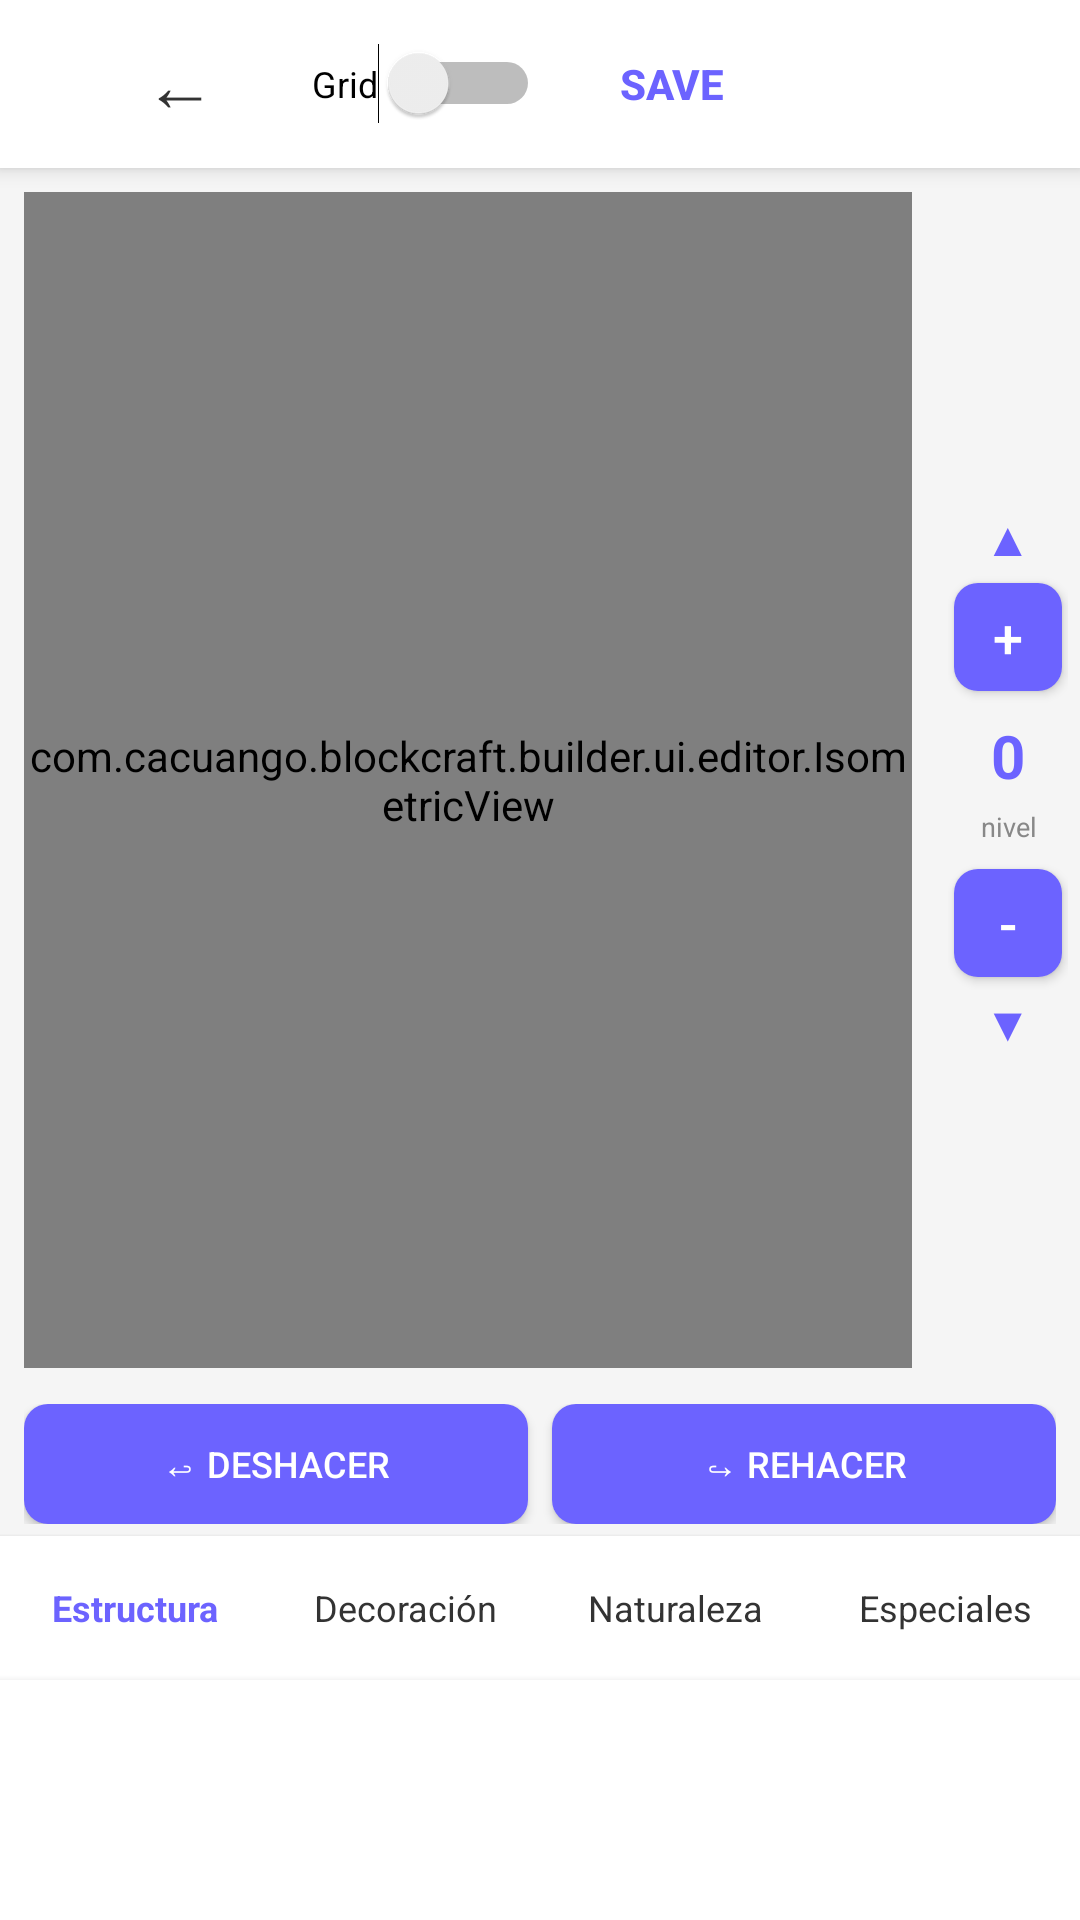

This screen was rendered from an Android layout file. Write that file and the resources it references.
<!-- AndroidManifest.xml: activity theme Theme.MaterialComponents.DayNight.NoActionBar -->
<!-- res/layout/activity_editor.xml -->
<?xml version="1.0" encoding="utf-8"?>
<LinearLayout xmlns:android="http://schemas.android.com/apk/res/android"
    android:layout_width="match_parent"
    android:layout_height="match_parent"
    android:orientation="vertical"
    android:background="#F5F5F5">

    
    <androidx.appcompat.widget.Toolbar
        android:id="@+id/toolbar"
        android:layout_width="match_parent"
        android:layout_height="?attr/actionBarSize"
        android:background="#FFFFFF"
        android:elevation="4dp">

        <Button
            android:id="@+id/btnBack"
            android:layout_width="wrap_content"
            android:layout_height="wrap_content"
            android:text="←"
            android:background="@android:color/transparent"
            android:textColor="#333333"
            android:textSize="24sp"
            android:padding="8dp" />

        <TextView
            android:id="@+id/tvProjectTitle"
            android:layout_width="0dp"
            android:layout_height="wrap_content"
            android:layout_weight="1"
            android:text="Editor"
            android:textColor="#333333"
            android:textSize="18sp"
            android:textStyle="bold"
            android:gravity="center" />

        <Switch
            android:id="@+id/switchGrid"
            android:layout_width="wrap_content"
            android:layout_height="wrap_content"
            android:text="Grid"
            android:textSize="12sp"
            android:checked="false" />

        <Button
            android:id="@+id/btnSave"
            android:layout_width="wrap_content"
            android:layout_height="wrap_content"
            android:text="SAVE"
            android:background="@android:color/transparent"
            android:textColor="#6C63FF"
            android:textSize="14sp"
            android:textStyle="bold" />

    </androidx.appcompat.widget.Toolbar>

    
    <LinearLayout
        android:layout_width="match_parent"
        android:layout_height="0dp"
        android:layout_weight="1"
        android:orientation="horizontal">

        
        <com.cacuango.blockcraft.builder.ui.editor.IsometricView
            android:id="@+id/isometricView"
            android:layout_width="0dp"
            android:layout_height="match_parent"
            android:layout_weight="1"
            android:background="#E8E8E8"
            android:layout_margin="8dp" />

        
        <LinearLayout
            android:layout_width="48dp"
            android:layout_height="match_parent"
            android:orientation="vertical"
            android:gravity="center"
            android:padding="4dp">

            <TextView
                android:layout_width="wrap_content"
                android:layout_height="wrap_content"
                android:text="▲"
                android:textSize="16sp"
                android:textColor="#6C63FF"
                android:gravity="center"
                android:layout_marginBottom="4dp"/>

            <Button
                android:id="@+id/btnNivelSubir"
                android:layout_width="36dp"
                android:layout_height="36dp"
                android:text="+"
                android:textSize="18sp"
                android:textColor="#FFFFFF"
                android:background="@drawable/bg_button_primary"
                android:padding="0dp"/>

            <TextView
                android:id="@+id/tvNivelActual"
                android:layout_width="match_parent"
                android:layout_height="wrap_content"
                android:text="0"
                android:textSize="20sp"
                android:textStyle="bold"
                android:textColor="#6C63FF"
                android:gravity="center"
                android:paddingTop="8dp"
                android:paddingBottom="4dp"/>

            <TextView
                android:layout_width="wrap_content"
                android:layout_height="wrap_content"
                android:text="nivel"
                android:textSize="9sp"
                android:textColor="#888888"
                android:gravity="center"
                android:layout_marginBottom="8dp"/>

            <Button
                android:id="@+id/btnNivelBajar"
                android:layout_width="36dp"
                android:layout_height="36dp"
                android:text="-"
                android:textSize="18sp"
                android:textColor="#FFFFFF"
                android:background="@drawable/bg_button_primary"
                android:padding="0dp"/>

            <TextView
                android:layout_width="wrap_content"
                android:layout_height="wrap_content"
                android:text="▼"
                android:textSize="16sp"
                android:textColor="#6C63FF"
                android:gravity="center"
                android:layout_marginTop="4dp"/>

        </LinearLayout>

    </LinearLayout>

    
    <LinearLayout
        android:layout_width="match_parent"
        android:layout_height="wrap_content"
        android:orientation="horizontal"
        android:paddingStart="8dp"
        android:paddingEnd="8dp"
        android:paddingTop="4dp"
        android:paddingBottom="4dp">

        <Button
            android:id="@+id/btnUndo"
            android:layout_width="0dp"
            android:layout_height="40dp"
            android:layout_weight="1"
            android:text="↩ Deshacer"
            android:textSize="12sp"
            android:textColor="#FFFFFF"
            android:background="@drawable/bg_button_primary"
            android:layout_marginEnd="4dp" />

        <Button
            android:id="@+id/btnRedo"
            android:layout_width="0dp"
            android:layout_height="40dp"
            android:layout_weight="1"
            android:text="↪ Rehacer"
            android:textSize="12sp"
            android:textColor="#FFFFFF"
            android:background="@drawable/bg_button_primary"
            android:layout_marginStart="4dp" />

    </LinearLayout>

    
    <LinearLayout
        android:layout_width="match_parent"
        android:layout_height="48dp"
        android:orientation="horizontal"
        android:background="#FFFFFF"
        android:elevation="2dp">

        <TextView
            android:id="@+id/tabStructure"
            android:layout_width="0dp"
            android:layout_height="match_parent"
            android:layout_weight="1"
            android:text="Estructura"
            android:gravity="center"
            android:textColor="#6C63FF"
            android:textStyle="bold"
            android:textSize="12sp"
            android:background="?attr/selectableItemBackground" />

        <TextView
            android:id="@+id/tabDecoration"
            android:layout_width="0dp"
            android:layout_height="match_parent"
            android:layout_weight="1"
            android:text="Decoración"
            android:gravity="center"
            android:textColor="#333333"
            android:textSize="12sp"
            android:background="?attr/selectableItemBackground" />

        <TextView
            android:id="@+id/tabNature"
            android:layout_width="0dp"
            android:layout_height="match_parent"
            android:layout_weight="1"
            android:text="Naturaleza"
            android:gravity="center"
            android:textColor="#333333"
            android:textSize="12sp"
            android:background="?attr/selectableItemBackground" />

        <TextView
            android:id="@+id/tabSpecial"
            android:layout_width="0dp"
            android:layout_height="match_parent"
            android:layout_weight="1"
            android:text="Especiales"
            android:gravity="center"
            android:textColor="#333333"
            android:textSize="12sp"
            android:background="?attr/selectableItemBackground" />

    </LinearLayout>

    
    <HorizontalScrollView
        android:layout_width="match_parent"
        android:layout_height="wrap_content"
        android:background="#FFFFFF"
        android:elevation="4dp"
        android:scrollbars="none">

        <LinearLayout
            android:id="@+id/layoutBloques"
            android:layout_width="wrap_content"
            android:layout_height="80dp"
            android:orientation="horizontal"
            android:paddingStart="8dp"
            android:paddingEnd="8dp"
            android:gravity="center_vertical">
        </LinearLayout>

    </HorizontalScrollView>

</LinearLayout>
<!-- resources referenced by this layout -->
<resources>
  <!-- drawable bg_button_primary (drawable) -->
  <?xml version="1.0" encoding="utf-8"?>
  <shape xmlns:android="http://schemas.android.com/apk/res/android"
      android:shape="rectangle">
      <corners android:radius="8dp" />
      <solid android:color="#6C63FF" />
  </shape>
</resources>
